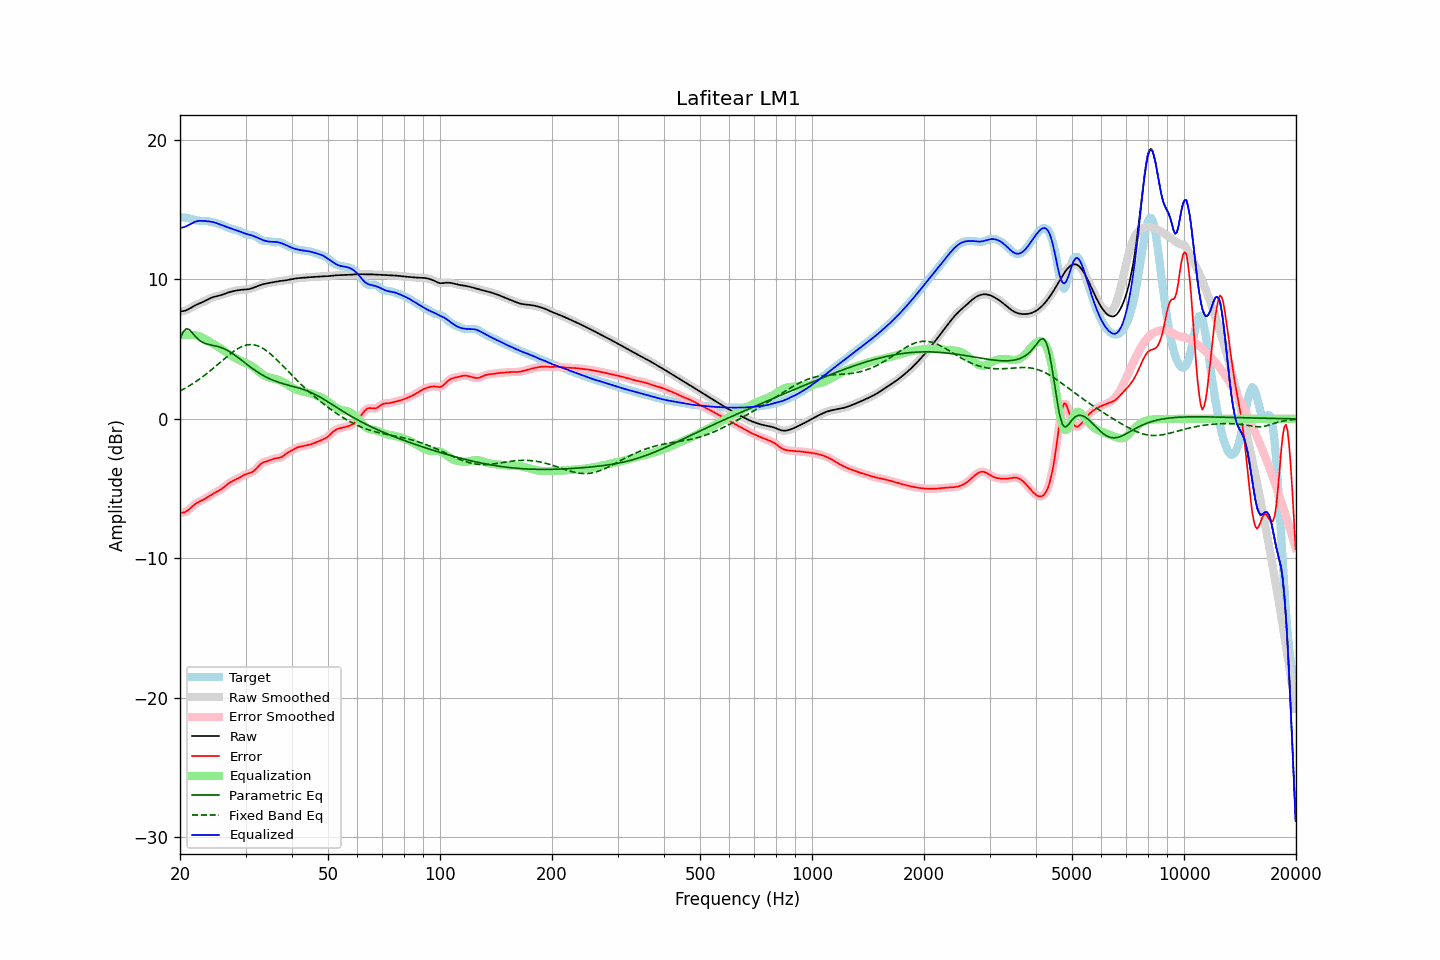

The table this chart was drawn from, first rows:
frequency, raw, error, smoothed, error_smoothed, equalization, parametric_eq, fixed_band_eq, equalized_raw, equalized_smoothed, target
20.00, 7.70, -6.73, 7.70, -6.73, 5.98, 5.72, 2.00, 13.68, 13.68, 14.43
20.20, 7.71, -6.73, 7.71, -6.73, 5.99, 5.98, 2.06, 13.70, 13.70, 14.44
20.40, 7.73, -6.72, 7.72, -6.72, 6.00, 6.24, 2.12, 13.73, 13.73, 14.44
20.61, 7.75, -6.69, 7.75, -6.68, 6.01, 6.35, 2.18, 13.76, 13.77, 14.44
20.81, 7.79, -6.62, 7.79, -6.62, 6.02, 6.47, 2.25, 13.81, 13.81, 14.42
21.02, 7.85, -6.55, 7.85, -6.55, 6.02, 6.43, 2.32, 13.87, 13.87, 14.39
21.23, 7.91, -6.45, 7.91, -6.45, 6.02, 6.38, 2.38, 13.93, 13.93, 14.36
21.44, 7.98, -6.35, 7.98, -6.35, 6.01, 6.26, 2.46, 13.99, 13.99, 14.33
21.66, 8.05, -6.25, 8.04, -6.25, 6.01, 6.13, 2.53, 14.05, 14.05, 14.29
21.87, 8.11, -6.15, 8.11, -6.15, 6.00, 5.99, 2.60, 14.11, 14.11, 14.26
22.09, 8.17, -6.07, 8.17, -6.07, 5.98, 5.85, 2.68, 14.15, 14.15, 14.23
22.31, 8.22, -5.99, 8.22, -5.99, 5.96, 5.74, 2.76, 14.18, 14.18, 14.21
22.54, 8.27, -5.93, 8.27, -5.93, 5.93, 5.63, 2.84, 14.19, 14.19, 14.20
22.76, 8.32, -5.88, 8.32, -5.88, 5.88, 5.56, 2.92, 14.20, 14.20, 14.19
22.99, 8.36, -5.82, 8.37, -5.82, 5.83, 5.48, 3.01, 14.19, 14.19, 14.19
23.22, 8.42, -5.76, 8.42, -5.76, 5.77, 5.43, 3.10, 14.18, 14.19, 14.18
23.45, 8.48, -5.70, 8.48, -5.70, 5.70, 5.39, 3.19, 14.17, 14.17, 14.18
23.69, 8.54, -5.63, 8.54, -5.63, 5.63, 5.36, 3.28, 14.16, 14.16, 14.17
23.92, 8.60, -5.55, 8.60, -5.55, 5.55, 5.33, 3.37, 14.15, 14.15, 14.15
24.16, 8.65, -5.48, 8.65, -5.48, 5.49, 5.30, 3.47, 14.14, 14.14, 14.13
24.40, 8.70, -5.41, 8.70, -5.41, 5.42, 5.28, 3.56, 14.12, 14.12, 14.11
24.65, 8.74, -5.34, 8.74, -5.34, 5.35, 5.26, 3.66, 14.09, 14.09, 14.08
24.89, 8.77, -5.28, 8.77, -5.28, 5.29, 5.23, 3.76, 14.06, 14.06, 14.05
25.14, 8.80, -5.22, 8.80, -5.22, 5.22, 5.20, 3.85, 14.02, 14.02, 14.02
25.39, 8.82, -5.16, 8.83, -5.16, 5.15, 5.17, 3.95, 13.97, 13.98, 13.99
25.65, 8.85, -5.09, 8.86, -5.09, 5.08, 5.13, 4.05, 13.93, 13.93, 13.95
25.91, 8.89, -5.02, 8.89, -5.01, 5.00, 5.09, 4.15, 13.89, 13.89, 13.90
26.16, 8.93, -4.93, 8.93, -4.93, 4.92, 5.04, 4.25, 13.85, 13.85, 13.86
26.43, 8.97, -4.84, 8.97, -4.84, 4.83, 4.99, 4.35, 13.80, 13.80, 13.81
26.69, 9.01, -4.74, 9.01, -4.74, 4.75, 4.93, 4.45, 13.76, 13.76, 13.76
26.96, 9.06, -4.65, 9.05, -4.65, 4.67, 4.87, 4.54, 13.72, 13.72, 13.71
27.23, 9.09, -4.57, 9.09, -4.57, 4.59, 4.80, 4.63, 13.68, 13.68, 13.66
27.50, 9.12, -4.50, 9.12, -4.50, 4.51, 4.73, 4.72, 13.64, 13.64, 13.62
27.77, 9.15, -4.44, 9.15, -4.44, 4.45, 4.65, 4.81, 13.60, 13.60, 13.59
28.05, 9.18, -4.39, 9.18, -4.39, 4.38, 4.57, 4.89, 13.56, 13.56, 13.56
28.33, 9.20, -4.33, 9.20, -4.33, 4.32, 4.49, 4.96, 13.52, 13.52, 13.53
28.62, 9.22, -4.28, 9.22, -4.27, 4.26, 4.40, 5.04, 13.48, 13.48, 13.50
28.90, 9.24, -4.21, 9.24, -4.21, 4.20, 4.32, 5.10, 13.44, 13.44, 13.45
29.19, 9.25, -4.15, 9.25, -4.15, 4.15, 4.23, 5.16, 13.40, 13.40, 13.40
29.48, 9.26, -4.08, 9.26, -4.08, 4.09, 4.14, 5.20, 13.35, 13.35, 13.34
29.78, 9.27, -4.02, 9.27, -4.02, 4.04, 4.05, 5.25, 13.31, 13.31, 13.29
30.08, 9.28, -3.97, 9.28, -3.97, 4.00, 3.96, 5.28, 13.27, 13.27, 13.24
30.38, 9.29, -3.93, 9.29, -3.93, 3.95, 3.87, 5.31, 13.23, 13.24, 13.22
30.68, 9.31, -3.90, 9.31, -3.90, 3.90, 3.78, 5.32, 13.20, 13.20, 13.20
30.99, 9.33, -3.86, 9.33, -3.86, 3.84, 3.70, 5.33, 13.17, 13.17, 13.19
31.30, 9.37, -3.80, 9.37, -3.80, 3.76, 3.61, 5.32, 13.14, 13.14, 13.17
31.61, 9.41, -3.73, 9.41, -3.72, 3.68, 3.53, 5.31, 13.09, 13.10, 13.14
31.93, 9.46, -3.62, 9.46, -3.62, 3.59, 3.45, 5.28, 13.05, 13.05, 13.08
32.24, 9.50, -3.50, 9.50, -3.50, 3.49, 3.38, 5.25, 13.00, 13.00, 13.01
32.57, 9.55, -3.38, 9.55, -3.38, 3.40, 3.30, 5.20, 12.94, 12.94, 12.93
32.89, 9.59, -3.26, 9.59, -3.26, 3.30, 3.23, 5.15, 12.89, 12.89, 12.85
33.22, 9.63, -3.17, 9.63, -3.17, 3.22, 3.16, 5.09, 12.84, 12.84, 12.80
33.55, 9.66, -3.10, 9.66, -3.11, 3.14, 3.09, 5.02, 12.80, 12.80, 12.76
33.89, 9.69, -3.07, 9.69, -3.07, 3.07, 3.03, 4.95, 12.76, 12.76, 12.76
34.23, 9.71, -3.04, 9.71, -3.04, 3.02, 2.97, 4.86, 12.73, 12.73, 12.75
34.57, 9.73, -3.01, 9.73, -3.00, 2.98, 2.92, 4.77, 12.71, 12.71, 12.74
34.92, 9.76, -2.97, 9.76, -2.96, 2.95, 2.86, 4.68, 12.70, 12.70, 12.72
35.27, 9.78, -2.92, 9.78, -2.92, 2.92, 2.81, 4.58, 12.70, 12.70, 12.70
35.62, 9.80, -2.87, 9.80, -2.88, 2.89, 2.76, 4.48, 12.69, 12.69, 12.67
35.97, 9.82, -2.84, 9.82, -2.84, 2.87, 2.72, 4.37, 12.69, 12.69, 12.66
... 635 more rows
